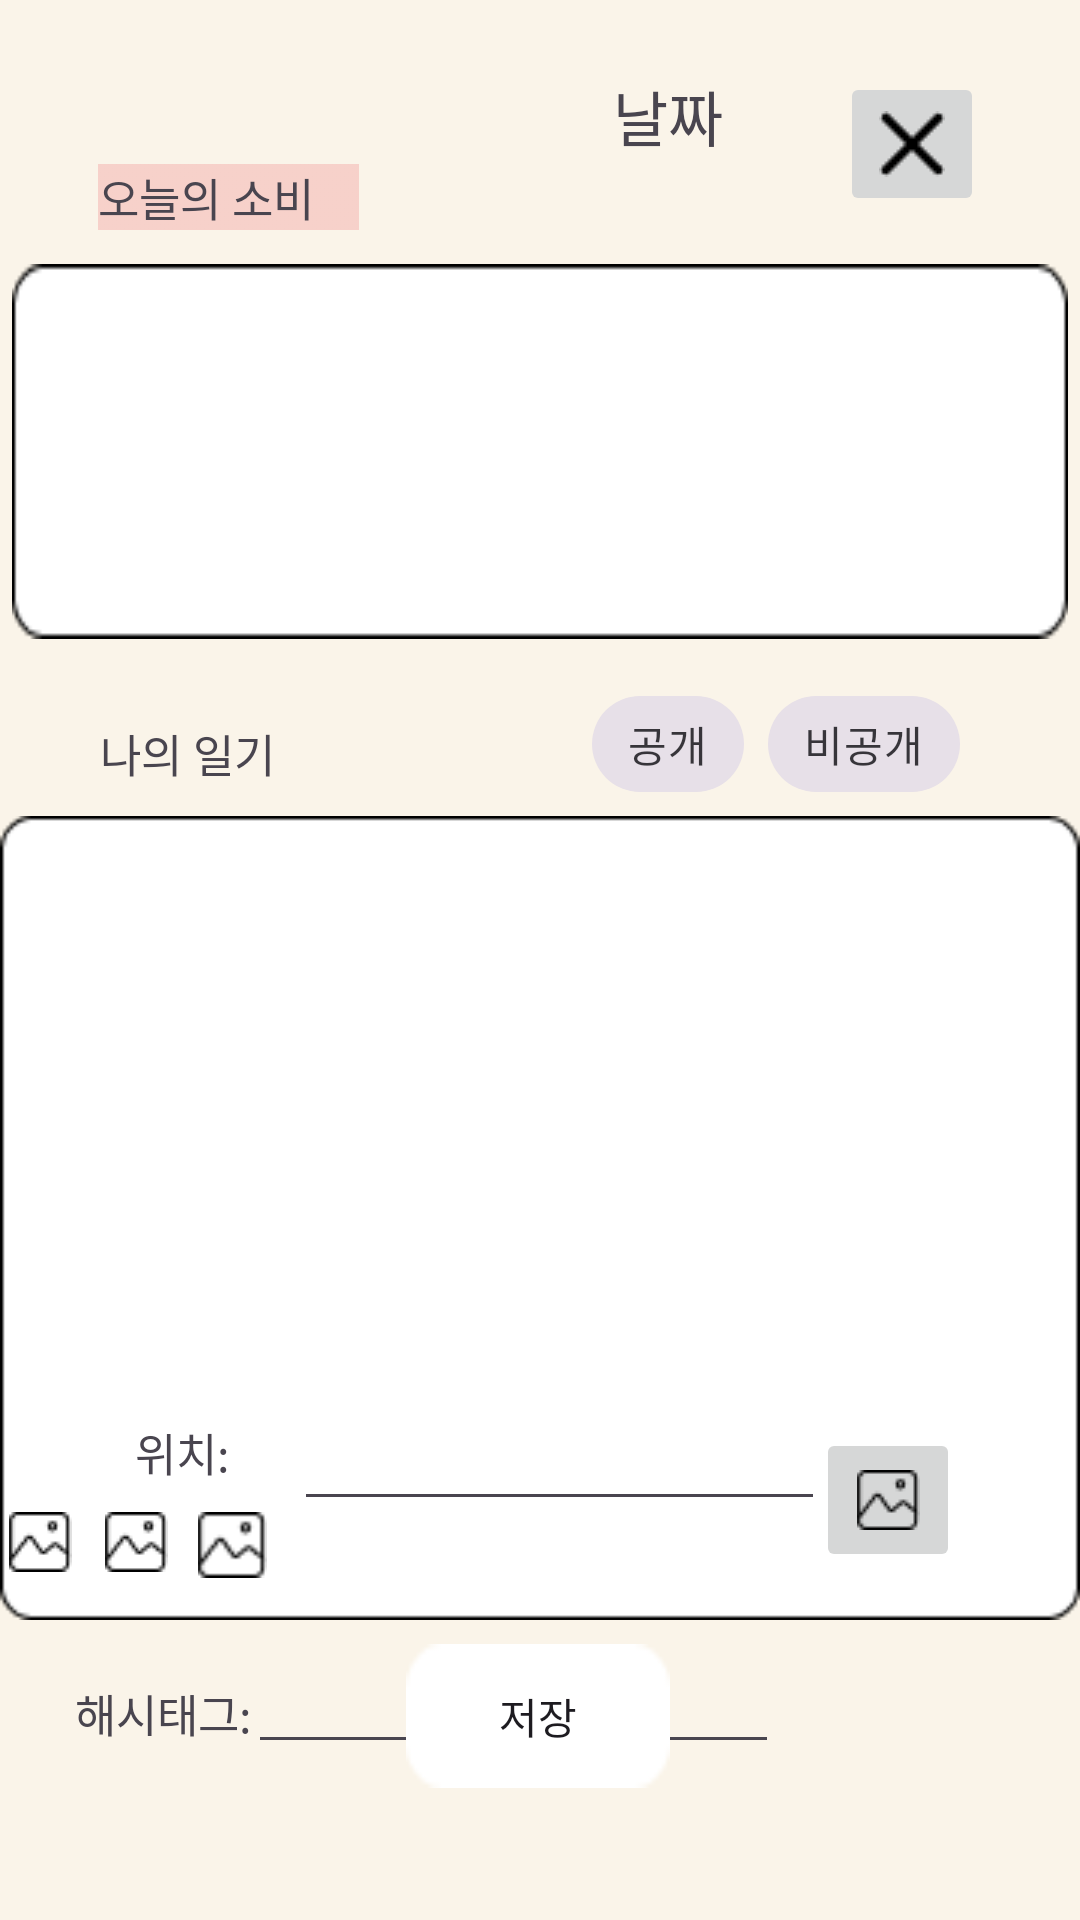

Reconstruct the res/layout file that produces this screen, plus the resources it refers to.
<!-- AndroidManifest.xml: application theme Theme.FinancialLog -->
<!-- res/layout/diary_write.xml -->
<?xml version="1.0" encoding="utf-8"?>
<androidx.constraintlayout.widget.ConstraintLayout xmlns:android="http://schemas.android.com/apk/res/android"
        xmlns:app="http://schemas.android.com/apk/res-auto"
        xmlns:tools="http://schemas.android.com/tools"
        android:layout_width="match_parent"
        android:layout_height="match_parent"
        android:background="#FAF4E9">

    <TextView
            android:id="@+id/date_View"
            android:layout_width="wrap_content"
            android:layout_height="wrap_content"
            android:layout_marginTop="24dp"
            android:layout_marginEnd="119dp"
            android:fontFamily="@font/gmarketsansttfmedium"
            android:text="날짜"
            android:textSize="20sp"
            app:layout_constraintEnd_toEndOf="parent"
            app:layout_constraintTop_toTopOf="parent"
            tools:ignore="MissingConstraints" />

    <com.google.android.material.chip.ChipGroup
            android:id="@+id/tag_group"
            android:layout_width="349dp"
            android:layout_height="60dp"
            android:layout_marginTop="588dp"
            app:layout_constraintEnd_toEndOf="parent"
            app:layout_constraintHorizontal_bias="0.483"
            app:layout_constraintStart_toStartOf="parent"
            app:layout_constraintTop_toTopOf="parent"
            tools:ignore="MissingConstraints">

    </com.google.android.material.chip.ChipGroup>

    <ImageButton
            android:id="@+id/imageButton3"
            android:layout_width="48dp"
            android:layout_height="48dp"
            android:layout_marginTop="24dp"
            android:layout_marginEnd="32dp"
            app:layout_constraintEnd_toEndOf="parent"
            app:layout_constraintTop_toTopOf="parent"
            app:srcCompat="@drawable/btn_x"
            tools:ignore="SpeakableTextPresentCheck,MissingConstraints" />

    <EditText
            android:id="@+id/diary_ed"
            android:layout_width="360dp"
            android:layout_height="268dp"
            android:layout_marginTop="272dp"
            android:background="@drawable/ed_diary"
            android:fontFamily="@font/gmarketsansttfmedium"
            app:layout_constraintEnd_toEndOf="parent"
            app:layout_constraintHorizontal_bias="0.49"
            app:layout_constraintStart_toStartOf="parent"
            app:layout_constraintTop_toTopOf="parent"
            tools:ignore="SpeakableTextPresentCheck,MissingConstraints" />

    <ImageView
            android:id="@+id/diary_image1"
            android:layout_width="wrap_content"
            android:layout_height="wrap_content"
            android:layout_marginTop="504dp"
            android:layout_marginEnd="336dp"
            app:layout_constraintEnd_toEndOf="parent"
            app:layout_constraintTop_toTopOf="parent"
            app:srcCompat="@drawable/btn_image"
            tools:ignore="MissingConstraints" />

    <ImageButton
            android:id="@+id/camera_btn"
            android:layout_width="48dp"
            android:layout_height="48dp"
            android:layout_marginTop="476dp"
            android:layout_marginEnd="40dp"
            app:layout_constraintEnd_toEndOf="parent"
            app:layout_constraintTop_toTopOf="parent"
            app:srcCompat="@drawable/btn_image"
            tools:ignore="SpeakableTextPresentCheck,MissingConstraints" />

    <TextView
            android:id="@+id/today_expend"
            android:layout_width="wrap_content"
            android:layout_height="wrap_content"
            android:background="@drawable/text_view"
            android:fontFamily="@font/gmarketsansttfmedium"
            android:text="오늘의 소비"
            android:textSize="15sp"
            app:layout_constraintBottom_toTopOf="@+id/diary_re"
            app:layout_constraintEnd_toEndOf="parent"
            app:layout_constraintHorizontal_bias="0.12"
            app:layout_constraintStart_toStartOf="parent"
            app:layout_constraintTop_toTopOf="parent"
            app:layout_constraintVertical_bias="0.828"
            tools:ignore="MissingConstraints" />

    <ImageView
            android:id="@+id/diary_image3"
            android:layout_width="29dp"
            android:layout_height="22dp"
            android:layout_marginTop="504dp"
            android:layout_marginEnd="268dp"
            app:layout_constraintEnd_toEndOf="parent"
            app:layout_constraintTop_toTopOf="parent"
            app:srcCompat="@drawable/btn_image"
            tools:ignore="MissingConstraints" />

    <androidx.recyclerview.widget.RecyclerView
            android:id="@+id/diary_re"
            android:layout_width="352dp"
            android:layout_height="125dp"
            android:layout_marginTop="88dp"
            android:background="@drawable/re_expend"
            app:layout_constraintEnd_toEndOf="parent"
            app:layout_constraintHorizontal_bias="0.491"
            app:layout_constraintStart_toStartOf="parent"
            app:layout_constraintTop_toTopOf="parent"
            tools:ignore="MissingConstraints"
            tools:listitem="@layout/expend_list" />

    <TextView
            android:id="@+id/today_diary"
            android:layout_width="wrap_content"
            android:layout_height="wrap_content"
            android:layout_marginTop="240dp"
            android:fontFamily="@font/gmarketsansttfmedium"
            android:text="나의 일기"
            android:textSize="15sp"
            app:layout_constraintEnd_toEndOf="parent"
            app:layout_constraintHorizontal_bias="0.111"
            app:layout_constraintStart_toStartOf="parent"
            app:layout_constraintTop_toTopOf="parent"
            tools:ignore="MissingConstraints" />

    <ImageView
            android:id="@+id/diary_image2"
            android:layout_width="wrap_content"
            android:layout_height="wrap_content"
            android:layout_marginTop="504dp"
            android:layout_marginEnd="304dp"
            app:layout_constraintEnd_toEndOf="parent"
            app:layout_constraintTop_toTopOf="parent"
            app:srcCompat="@drawable/btn_image"
            tools:ignore="MissingConstraints" />

    <EditText
            android:id="@+id/ed_tag"
            android:layout_width="177dp"
            android:layout_height="48dp"
            android:layout_marginTop="540dp"
            android:fontFamily="@font/gmarketsansttfmedium"
            app:layout_constraintEnd_toEndOf="parent"
            app:layout_constraintHorizontal_bias="0.452"
            app:layout_constraintStart_toStartOf="parent"
            app:layout_constraintTop_toTopOf="parent"
            tools:ignore="MissingConstraints,SpeakableTextPresentCheck" />

    <com.google.android.material.chip.ChipGroup
            android:id="@+id/diary_chipgroup"
            android:layout_width="wrap_content"
            android:layout_height="wrap_content"
            android:layout_marginTop="224dp"
            android:layout_marginEnd="40dp"
            app:layout_constraintEnd_toEndOf="parent"
            app:layout_constraintTop_toTopOf="parent"
            app:singleSelection="true"
            tools:ignore="MissingConstraints">

        <com.google.android.material.chip.Chip
                android:id="@+id/open_chip"
                style="@style/Widget.MaterialComponents.Chip.Choice"
                android:layout_width="wrap_content"
                android:layout_height="wrap_content"
                android:fontFamily="@font/gmarketsansttfmedium"
                android:text="공개"
                app:checkedIconVisible="true" />

        <com.google.android.material.chip.Chip
                android:id="@+id/private_chip"
                style="@style/Widget.MaterialComponents.Chip.Choice"
                android:layout_width="wrap_content"
                android:layout_height="wrap_content"
                android:fontFamily="@font/gmarketsansttfmedium"
                android:text="비공개"
                app:checkedIconVisible="true" />

    </com.google.android.material.chip.ChipGroup>

    <TextView
            android:id="@+id/tag_view"
            android:layout_width="wrap_content"
            android:layout_height="wrap_content"
            android:layout_marginTop="560dp"
            android:fontFamily="@font/gmarketsansttfmedium"
            android:text="해시태그: "
            android:textSize="15sp"
            app:layout_constraintEnd_toEndOf="parent"
            app:layout_constraintHorizontal_bias="0.084"
            app:layout_constraintStart_toStartOf="parent"
            app:layout_constraintTop_toTopOf="parent"
            tools:ignore="MissingConstraints" />

    <TextView
            android:text="위치: "
            android:layout_width="wrap_content"
            android:layout_height="wrap_content"

            android:textSize="15sp"
            android:fontFamily="@font/gmarketsansttfmedium"
            android:id="@+id/text_location"
            app:layout_constraintBottom_toBottomOf="parent"
            android:layout_marginBottom="145dp"
            app:layout_constraintStart_toStartOf="parent"
            android:layout_marginStart="45dp" />

    <EditText
            android:id="@+id/ed_loc"
            android:layout_width="177dp"
            android:layout_height="48dp"
            android:fontFamily="@font/gmarketsansttfmedium"
            app:layout_constraintBottom_toBottomOf="parent"
            android:layout_marginBottom="133dp"
            app:layout_constraintStart_toStartOf="parent"
            android:layout_marginStart="98dp" />

    <android.widget.Button
            android:id="@+id/save_btn"
            android:layout_width="wrap_content"
            android:layout_height="wrap_content"
            android:layout_marginBottom="44dp"
            android:background="@drawable/btn_save"
            android:fontFamily="@font/gmarketsansttfmedium"
            android:text="저장"
            app:layout_constraintBottom_toBottomOf="parent"
            app:layout_constraintEnd_toEndOf="parent"
            app:layout_constraintHorizontal_bias="0.498"
            app:layout_constraintStart_toStartOf="parent"
            tools:ignore="SpeakableTextPresentCheck,MissingConstraints" />


</androidx.constraintlayout.widget.ConstraintLayout>
<!-- res/layout/expend_list.xml (included above) -->
<?xml version="1.0" encoding="utf-8"?>
<androidx.constraintlayout.widget.ConstraintLayout xmlns:android="http://schemas.android.com/apk/res/android"
    xmlns:tools="http://schemas.android.com/tools"
    android:layout_width="match_parent"
    android:layout_height="match_parent">

    <TextView
        android:id="@+id/shop_tv"
        android:layout_width="wrap_content"
        android:layout_height="wrap_content"
        android:text="상호명"
        tools:ignore="MissingConstraints"
        tools:layout_editor_absoluteX="177dp"
        tools:layout_editor_absoluteY="25dp" />

    <TextView
        android:id="@+id/category_tv"
        android:layout_width="wrap_content"
        android:layout_height="wrap_content"
        android:text="카테고리"
        tools:ignore="MissingConstraints"
        tools:layout_editor_absoluteX="49dp"
        tools:layout_editor_absoluteY="25dp" />

    <TextView
        android:id="@+id/expend_tv"
        android:layout_width="wrap_content"
        android:layout_height="wrap_content"
        android:text="금액"
        tools:ignore="MissingConstraints"
        tools:layout_editor_absoluteX="294dp"
        tools:layout_editor_absoluteY="25dp" />

    <View
        android:id="@+id/view3"
        android:layout_width="388dp"
        android:layout_height="67dp"
        tools:ignore="MissingConstraints"
        tools:layout_editor_absoluteX="2dp" />
</androidx.constraintlayout.widget.ConstraintLayout>
<!-- resources referenced by this layout -->
<resources>
  <!-- drawable btn_image: png bitmap (drawable, 378 bytes) -->
  <!-- drawable btn_save: png bitmap (drawable, 426 bytes) -->
  <!-- drawable btn_x: png bitmap (drawable, 270 bytes) -->
  <!-- drawable ed_diary: png bitmap (drawable, 1300 bytes) -->
  <!-- drawable re_expend: png bitmap (drawable, 816 bytes) -->
  <!-- drawable text_view: png bitmap (drawable, 159 bytes) -->
  <style name="Theme.FinancialLog" parent="Base.Theme.FinancialLog" />
  <style name="Base.Theme.FinancialLog" parent="Theme.Material3.DayNight.NoActionBar">
          
          
      </style>
</resources>
